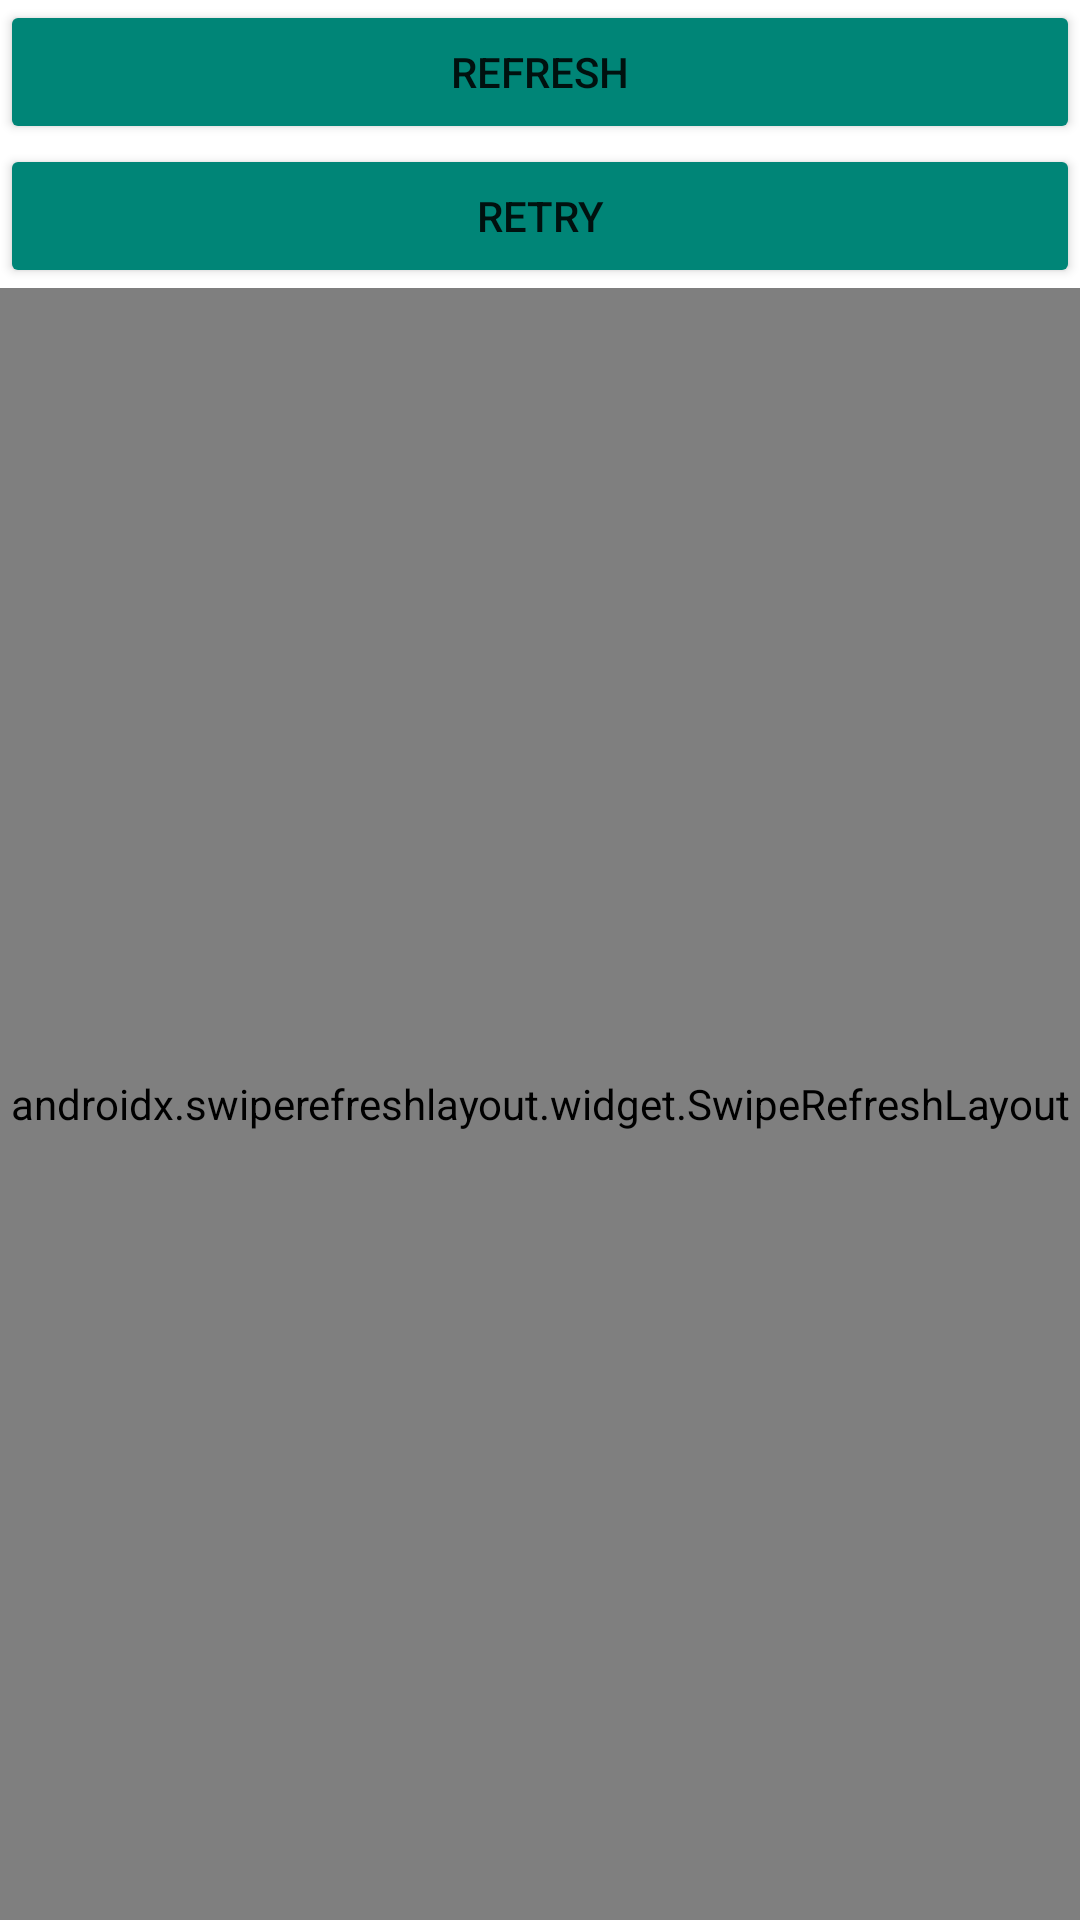

Produce the Android XML layout that renders to this screen, including the resource entries it uses.
<!-- AndroidManifest.xml: activity theme TranslateStatusTheme -->
<!-- res/layout/activity_loan_list.xml -->
<?xml version="1.0" encoding="utf-8"?>
<layout xmlns:android="http://schemas.android.com/apk/res/android"
    xmlns:app="http://schemas.android.com/apk/res-auto"
    xmlns:tools="http://schemas.android.com/tools">

    <data>

        <variable
            name="layoutMgr"
            type="androidx.recyclerview.widget.RecyclerView.LayoutManager" />

        <variable
            name="adapter"
            type="com.github.example.appfoundation.paging.page.LoanListAdapter" />
    </data>

    <androidx.constraintlayout.widget.ConstraintLayout
        android:layout_width="match_parent"
        android:layout_height="match_parent"
        android:background="@color/colorWhite"
        tools:context="com.github.example.appfoundation.paging.page.LoanListActivity">

        <Button
            android:id="@+id/btnRefresh"
            android:layout_width="match_parent"
            android:layout_height="wrap_content"
            android:text="refresh"
            app:layout_constraintTop_toTopOf="parent" />

        <Button
            android:id="@+id/btnRetry"
            android:layout_width="match_parent"
            android:layout_height="wrap_content"
            android:text="retry"
            app:layout_constraintTop_toBottomOf="@id/btnRefresh" />

        <androidx.swiperefreshlayout.widget.SwipeRefreshLayout
            android:layout_width="match_parent"
            android:layout_height="0dp"
            app:layout_constraintBottom_toBottomOf="parent"
            app:layout_constraintTop_toBottomOf="@id/btnRetry">

            <androidx.recyclerview.widget.RecyclerView
                android:id="@+id/recyclerView"
                android:layout_width="match_parent"
                android:layout_height="match_parent"
                app:adapter="@{adapter}"
                app:layoutMgr="@{layoutMgr}" />
        </androidx.swiperefreshlayout.widget.SwipeRefreshLayout>
    </androidx.constraintlayout.widget.ConstraintLayout>
</layout>
<!-- resources referenced by this layout -->
<resources>
  <color name="colorWhite">#FFF</color>
  <style name="TranslateStatusTheme" parent="AppTheme">
          <item name="android:windowBackground">@color/colorTranslate</item>
          <item name="android:windowIsTranslucent">true</item>
      </style>
  <style name="AppTheme" parent="Theme.AppCompat.Light.NoActionBar">
          
          <item name="colorPrimary">@color/colorPrimary</item>
          <item name="colorPrimaryDark">@color/colorPrimaryDark</item>
          <item name="colorAccent">@color/colorAccent</item>
          <item name="colorControlActivated">#0f0</item>
          <item name="colorControlNormal">#eee</item>
          <item name="colorControlHighlight">@color/colorPrimaryDark</item>
          <item name="colorButtonNormal">@color/colorPrimary</item>
          <item name="colorError">#f00</item>
          <item name="android:windowTranslucentStatus">true</item>
      </style>
  <color name="colorTranslate">#0000</color>
  <color name="colorPrimary">#008577</color>
  <color name="colorPrimaryDark">#00574B</color>
  <color name="colorAccent">#D81B60</color>
</resources>
